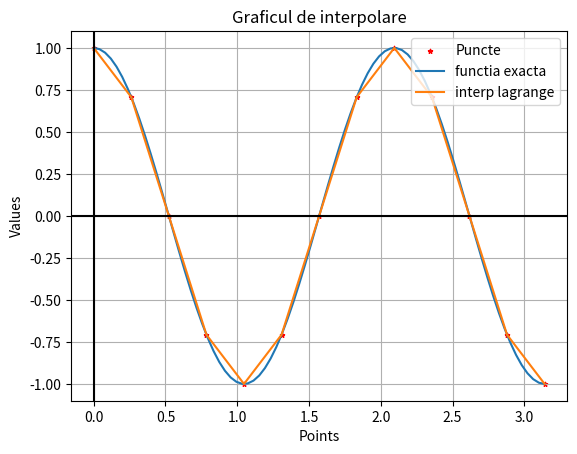

Generate this figure with matplotlib: (Note: this script raises an exception after producing the figure.)
import numpy as np
import matplotlib.pyplot as plt

######################################
#   Exercitiul 1
######################################


def function(x):
    y = 1/(1 + x**2)
    return y


def int_romberg(a, b, n, f):

    assert a < b, 'Intervalul este eronat'
    # Pasul 1
    h = b - a + 1   # lungimea intervalului

    # Pasul 2
    Q = np.full(shape=(n, n), fill_value=np.nan)    # Construim matricea Q

    Q[0, 0] = (f(a) + f(b)) * h / 2

    for i in range(1, n):
        suma = 0
        for k in range(1, 2**i):
            suma += f(a + (k) * h / (2**i))

        Q[i, 0] = h * (f(a) + 2 * suma + f(b)) / 2**(i+1)

    for i in range(1, n):
        for j in range(1, i + 1):
            Q[i,j] = (4**j * Q[i,j-1] - Q[i-1,j-1]) / (4**j - 1)

    I = Q[-1, -1]
    return I


def ex1():

    # b) I = arctan(5) == 1.3734
    integrala = 1.3734
    # c) Aproximam integrala folosind metoda Romberg

    # Capetele integralelor
    a = -5
    b = 5
    n = 4
    I_romberg = int_romberg(a, b, n, function)
    print(I_romberg)

    # d)
    error_romberg = np.abs(integrala - I_romberg)
    print(f'Eroare aproximarii integralei este: {error_romberg}')

######################################
#   Exercitiul 2
######################################

def f(x):
    y = np.cos(3 * x)   # Functia f(x) = cos(3x)
    return y


def interp_lagr(X, Y, z):
    # Retinem dimensiune vectorilor
    n = np.shape(X)[0] - 1  # -1 deoarece n-ul vine cu +1

    L = np.full(shape=(n + 1, n + 1), fill_value=np.nan)  # Initializam matricea L

    # Pasul 1
    for k in range(n + 1):
        produs= 1
        for j in range(n + 1):
            if k == j:  # Numitor != 0
                continue
            produs *= (z - X[j]) / (X[k] - X[j])
            L[n, k] = produs

    # Pasul 2
    t = 0
    t = L[n, :] @ Y[:]

    return t


def ex2():

    # b) Generarea datelor cunoscute X si Y
    N = 13

    X = np.full(shape=N+1, fill_value=np.nan)
    X[:-1] = np.linspace(0, np.pi, N)
    h = X[2] - X[1]
    X[-1] = X[-2] + h

    Y = f(X)

    print(f'Datele generate cunoscute sunt X:{X}')
    print(f'Datele generate cunoscute sunt Y={Y}')

    # c) Afisarea graficului cu datele generate
    plt.figure(0)
    plt.scatter(X[:-1], Y[:-1], marker='*', c='red', s=10, label='Puncte')


    # d)

    domain = np.linspace(0, np.pi, 80)  # 80 de puncte echidistante
    f_domain = f(domain)

    f_interp_lagr = np.array([interp_lagr(X, Y, z) for z in X[:-1]])

    # e) Afisarea functiei exacte si a aproximarilor de la pasul d)

    plt.plot(domain, f_domain, label='functia exacta')
    plt.plot(X[:-1], f_interp_lagr, label='interp lagrange')

    # Aleg sa pastrez aceste instructiuni la finalul generarii graficului

    plt.grid()
    plt.axhline(0, c='black')
    plt.axvline(0, c='black')
    plt.xlabel('Points')
    plt.ylabel('Values')
    plt.legend()
    plt.title('Graficul de interpolare')

    # f) Graficul erorii de interpolare
    plt.figure(1)



    error = np.full(shape=80, fill_value=np.nan)  # eroare reprezinta e_t
    for i in range(80):
        error[i] = np.abs(Y[i] - f_interp_lagr[i])
    plt.plot(X, error, label='Valoare eroare')
    plt.grid()
    plt.axhline(0, c='black')
    plt.axvline(0, c='black')
    plt.xlabel('Points')
    plt.ylabel('Values')
    plt.legend()
    plt.title('Erorile interpolarii')

    plt.show()  # Un singur show() la finalul functiei


if __name__ == '__main__':
    ex1()
    ex2()
